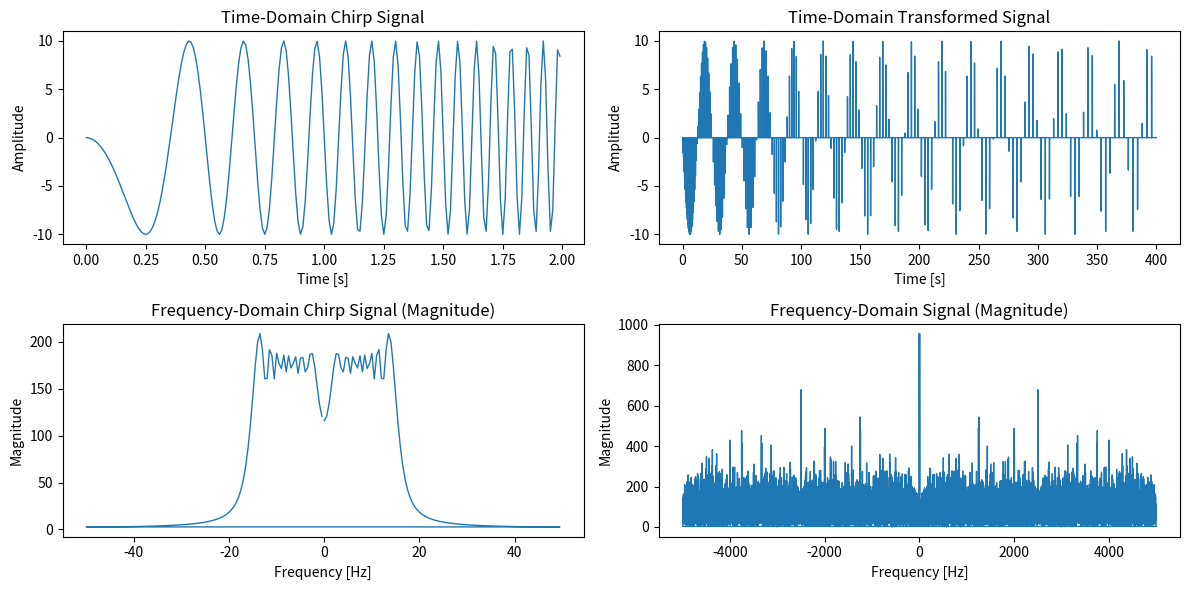

Here is the Python script that generated this plot:
import numpy as np
from matplotlib import pyplot as plt

# 参数
T = 2       # 总时间
fs = 100    # 采样频率
x0 = 0      # 偏移量
t = np.linspace(0, T, int(T * fs), endpoint=False)  # 时间向量


# 定义 Chirp 信号
def get_1D_chirp(x, phi):
    return 10 * np.cos(8 * np.pi * (x - x0)**2 + phi)


# 生成 Chirp 信号
signal = get_1D_chirp(t, 0.5 * np.pi)

# 0填充方法
signal_trans = [0 for _ in range(max((len(signal) - x0 * fs)**2, (x0 * fs)**2))]
for i, sig in enumerate(signal):
    signal_trans[(i - x0 * fs)**2] = sig

t2 = [i / fs for i in range(len(signal_trans))]

# 计算信号的傅里叶变换
freq_data = np.fft.fft(signal)
trans_freq_data = np.fft.fft(signal_trans)

# 频率轴
freq = np.fft.fftfreq(len(t), d=1/fs)
trans_freq = np.fft.fftfreq(len(t2), d=1/fs**2)


# 忽略 0 频率附近的区间
threshold = 0.5                         # 忽略频率绝对值小于 1 Hz 的数据
mask = np.abs(trans_freq) > threshold   # 创建一个掩码，排除 0 频率附近的数据

# 在排除 0 频率附近的数据后，找到最大幅值频率
max_index = np.argmax(np.abs(trans_freq_data[mask]))
solved_freq = abs(trans_freq[mask][max_index])

print(f"频率为：{solved_freq: .2f} Hz")

# Plot the time-domain chirp signal
plt.figure(figsize=(12, 6))
plt.subplot(2, 2, 1)
plt.plot(t, signal, linewidth=1)
plt.title("Time-Domain Chirp Signal")
plt.xlabel("Time [s]")
plt.ylabel("Amplitude")


# Plot the time-domain signal
plt.subplot(2, 2, 2)
plt.plot(t2, signal_trans, linewidth=1)
plt.title("Time-Domain Transformed Signal")
plt.xlabel("Time [s]")
plt.ylabel("Amplitude")


plt.subplot(2, 2, 3)
# plt.scatter(freq, np.abs(freq_data), s=1)
plt.plot(freq, np.abs(freq_data), linewidth=1)
plt.title("Frequency-Domain Chirp Signal (Magnitude)")
plt.xlabel("Frequency [Hz]")
plt.ylabel("Magnitude")
# plt.xlim(0, fs/2)  # Show only positive frequencies

plt.subplot(2, 2, 4)
# plt.scatter(trans_freq, np.abs(trans_freq_data), s=1)
plt.plot(trans_freq, np.abs(trans_freq_data), linewidth=1)
plt.title("Frequency-Domain Signal (Magnitude)")
plt.xlabel("Frequency [Hz]")
plt.ylabel("Magnitude")
# plt.xlim(0, fs/2)  # Show only positive frequencies

plt.tight_layout()
plt.show()
